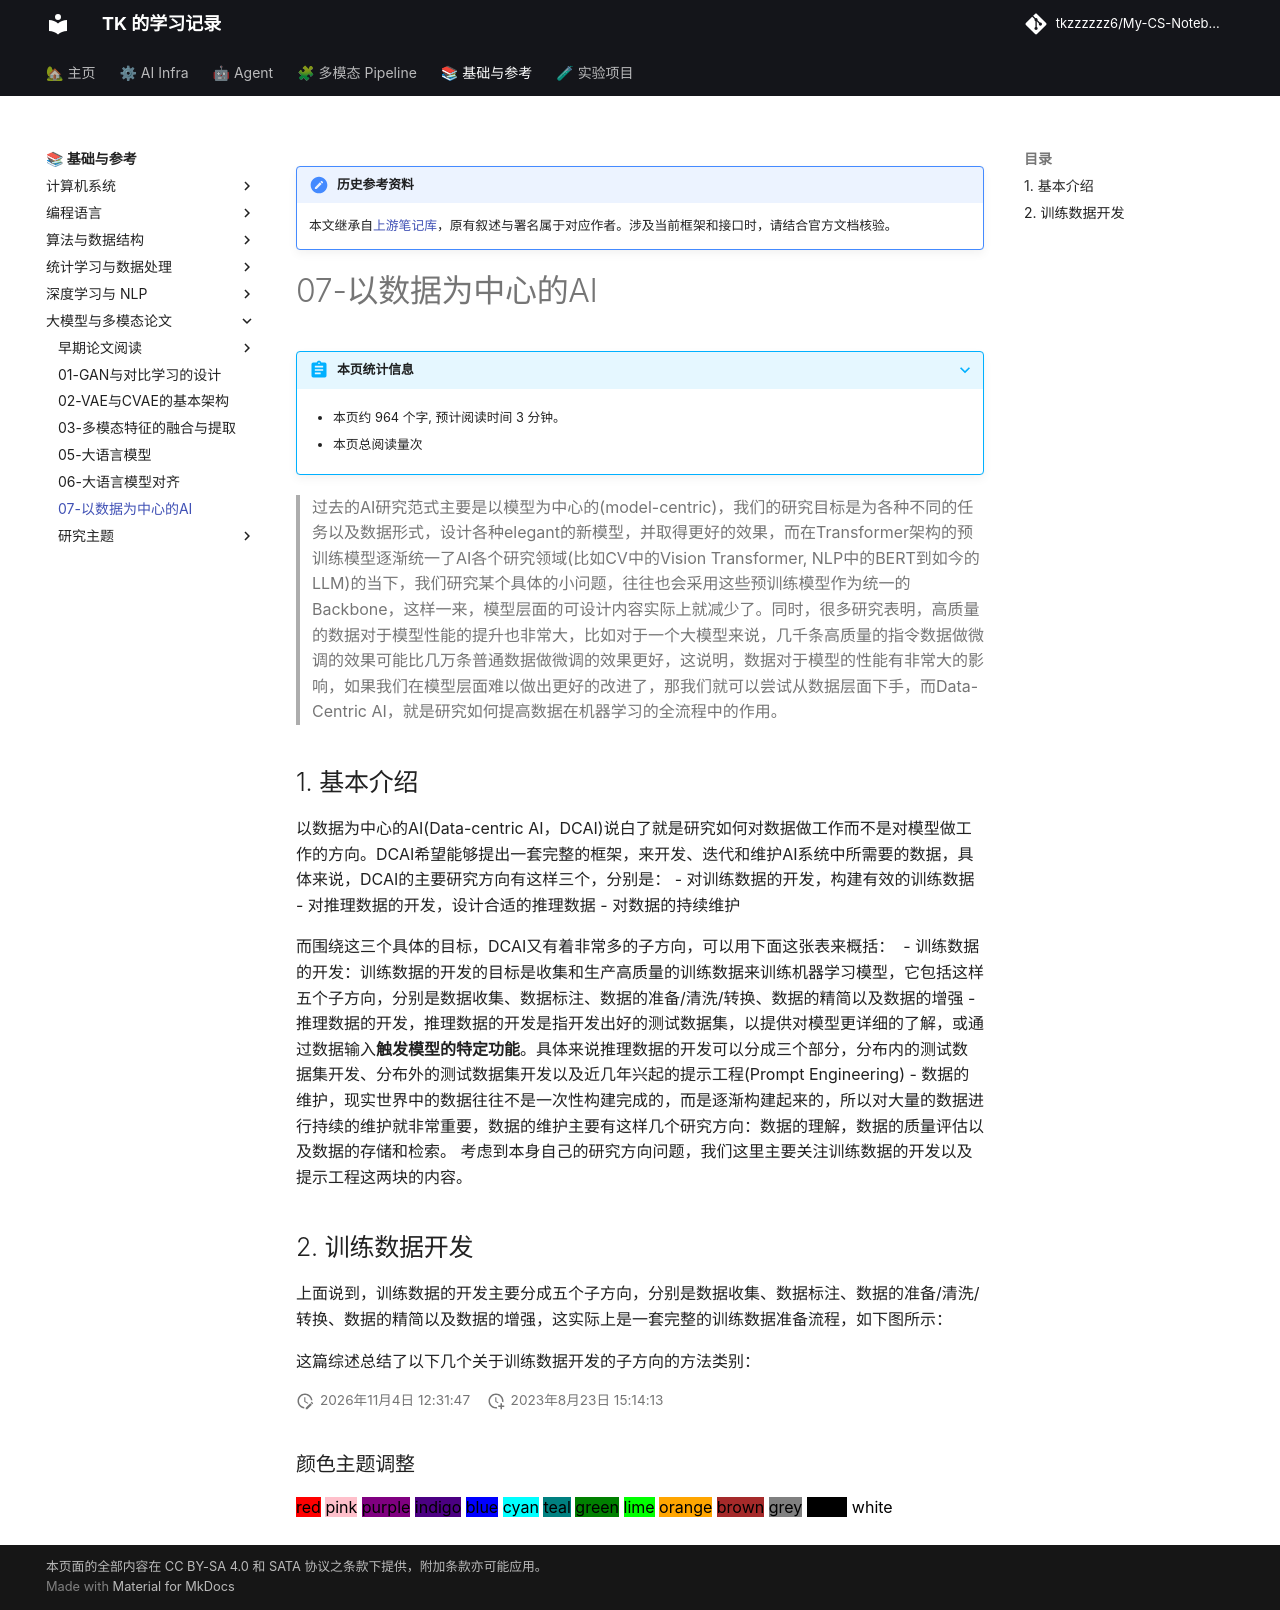

repository: tkzzzzzz6/My-CS-Notebook · page: Papers/07-以数据为中心的AI/index.html · generator: mkdocs

!!! note "历史参考资料"
    本文继承自[上游笔记库](https://github.com/zwygit2025/My-CS-Notebook/blob/a94d023/docs/Papers/07-%E4%BB%A5%E6%95%B0%E6%8D%AE%E4%B8%BA%E4%B8%AD%E5%BF%83%E7%9A%84AI.md)，原有叙述与署名属于对应作者。涉及当前框架和接口时，请结合官方文档核验。

# 07-以数据为中心的AI

> 过去的AI研究范式主要是以模型为中心的(model-centric)，我们的研究目标是为各种不同的任务以及数据形式，设计各种elegant的新模型，并取得更好的效果，而在Transformer架构的预训练模型逐渐统一了AI各个研究领域(比如CV中的Vision Transformer, NLP中的BERT到如今的LLM)的当下，我们研究某个具体的小问题，往往也会采用这些预训练模型作为统一的Backbone，这样一来，模型层面的可设计内容实际上就减少了。同时，很多研究表明，高质量的数据对于模型性能的提升也非常大，比如对于一个大模型来说，几千条高质量的指令数据做微调的效果可能比几万条普通数据做微调的效果更好，这说明，数据对于模型的性能有非常大的影响，如果我们在模型层面难以做出更好的改进了，那我们就可以尝试从数据层面下手，而Data-Centric AI，就是研究如何提高数据在机器学习的全流程中的作用。


## 1. 基本介绍
以数据为中心的AI(Data-centric AI，DCAI)说白了就是研究如何对数据做工作而不是对模型做工作的方向。DCAI希望能够提出一套完整的框架，来开发、迭代和维护AI系统中所需要的数据，具体来说，DCAI的主要研究方向有这样三个，分别是：
- 对训练数据的开发，构建有效的训练数据
- 对推理数据的开发，设计合适的推理数据
- 对数据的持续维护

而围绕这三个具体的目标，DCAI又有着非常多的子方向，可以用下面这张表来概括：
![](resources/Pasted%20image%2020230717174138.png)
- 训练数据的开发：训练数据的开发的目标是收集和生产高质量的训练数据来训练机器学习模型，它包括这样五个子方向，分别是数据收集、数据标注、数据的准备/清洗/转换、数据的精简以及数据的增强
- 推理数据的开发，推理数据的开发是指开发出好的测试数据集，以提供对模型更详细的了解，或通过数据输入**触发模型的特定功能**。具体来说推理数据的开发可以分成三个部分，分布内的测试数据集开发、分布外的测试数据集开发以及近几年兴起的提示工程(Prompt Engineering)
- 数据的维护，现实世界中的数据往往不是一次性构建完成的，而是逐渐构建起来的，所以对大量的数据进行持续的维护就非常重要，数据的维护主要有这样几个研究方向：数据的理解，数据的质量评估以及数据的存储和检索。
考虑到本身自己的研究方向问题，我们这里主要关注训练数据的开发以及提示工程这两块的内容。

## 2. 训练数据开发
上面说到，训练数据的开发主要分成五个子方向，分别是数据收集、数据标注、数据的准备/清洗/转换、数据的精简以及数据的增强，这实际上是一套完整的训练数据准备流程，如下图所示：
![](resources/Pasted%20image%2020230718175438.png)

这篇综述总结了以下几个关于训练数据开发的子方向的方法类别：
![](resources/Pasted%20image%2020230718180902.png)
